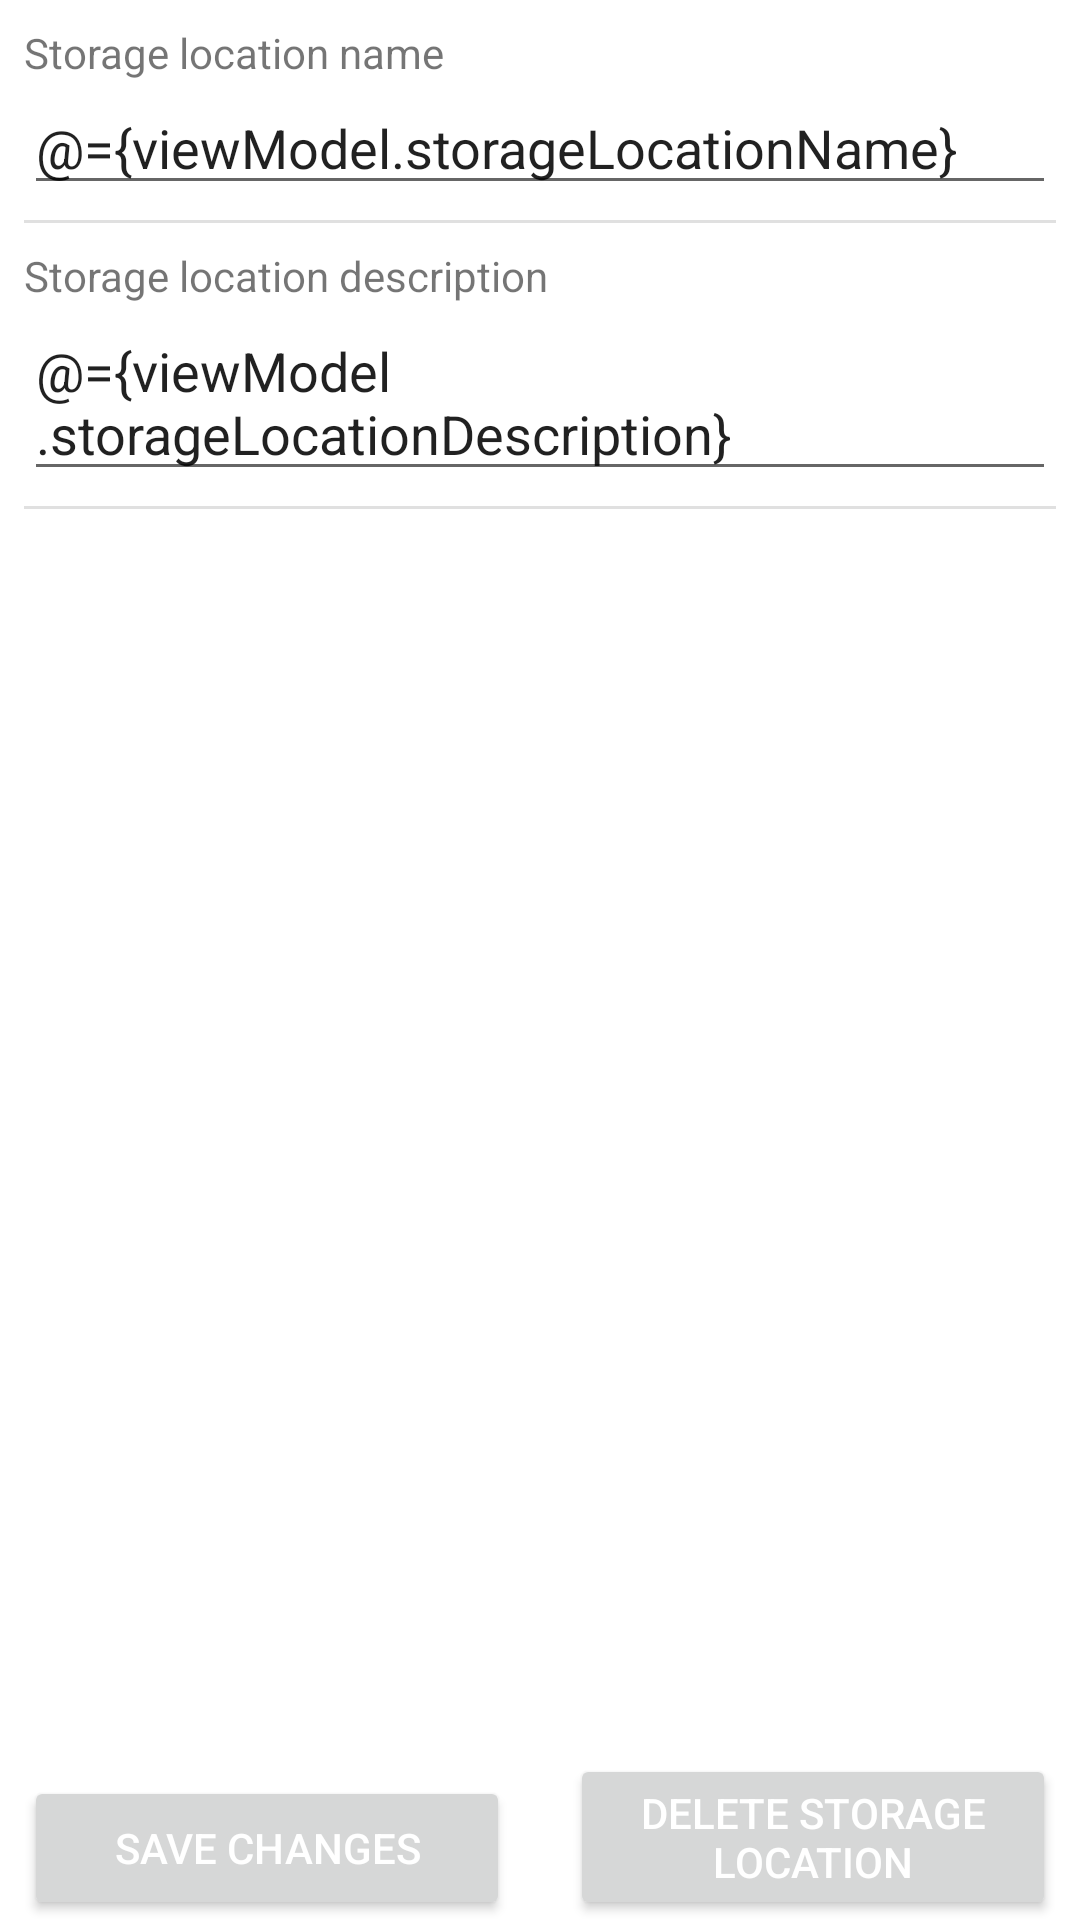

The Android layout XML behind this screen, and the referenced resources:
<!-- AndroidManifest.xml: application theme Theme.MyPantry -->
<!-- res/layout/fragment_storage_location_detail.xml -->
<?xml version="1.0" encoding="utf-8"?>
<layout xmlns:android="http://schemas.android.com/apk/res/android"
    xmlns:app="http://schemas.android.com/apk/res-auto">

    <data>

        <variable
            name="viewModel"
            type="com.hermanowicz.pantry.ui.storage_location_detail.StorageLocationDetailViewModel" />
    </data>

    <androidx.constraintlayout.widget.ConstraintLayout
        android:layout_width="match_parent"
        android:layout_height="wrap_content">

        <ScrollView
            android:layout_width="match_parent"
            android:layout_height="match_parent"
            android:paddingBottom="@dimen/button_bottom_padding">

            <androidx.constraintlayout.widget.ConstraintLayout
                android:layout_width="match_parent"
                android:layout_height="wrap_content">

                <TextView
                    android:id="@+id/storageLocationNameText"
                    android:layout_width="match_parent"
                    android:layout_height="wrap_content"
                    android:layout_margin="8dp"
                    android:text="@string/form_storage_location_name"
                    app:layout_constraintStart_toStartOf="parent"
                    app:layout_constraintTop_toTopOf="parent" />

                <com.google.android.material.textfield.TextInputEditText
                    android:id="@+id/storageLocationNameInput"
                    android:layout_width="match_parent"
                    android:layout_height="wrap_content"
                    android:layout_marginHorizontal="@dimen/edittext_sides_margin"
                    android:text="@={viewModel.storageLocationName}"
                    app:layout_constraintEnd_toEndOf="parent"
                    app:layout_constraintStart_toStartOf="parent"
                    app:layout_constraintTop_toBottomOf="@id/storageLocationNameText" />

                <View
                    android:id="@+id/dividerAfterStorageLocationName"
                    style="@style/Divider"
                    app:layout_constraintEnd_toEndOf="parent"
                    app:layout_constraintStart_toStartOf="parent"
                    app:layout_constraintTop_toBottomOf="@id/storageLocationNameInput" />

                <TextView
                    android:id="@+id/storageLocationDescriptionText"
                    android:layout_width="match_parent"
                    android:layout_height="wrap_content"
                    android:layout_margin="8dp"
                    android:text="@string/form_storage_location_description"
                    app:layout_constraintStart_toStartOf="parent"
                    app:layout_constraintTop_toBottomOf="@id/dividerAfterStorageLocationName" />

                <com.google.android.material.textfield.TextInputEditText
                    android:id="@+id/storageLocationDescriptionInput"
                    android:layout_width="match_parent"
                    android:layout_height="wrap_content"
                    android:layout_marginHorizontal="@dimen/edittext_sides_margin"
                    android:text="@={viewModel.storageLocationDescription}"
                    app:layout_constraintEnd_toEndOf="parent"
                    app:layout_constraintStart_toStartOf="parent"
                    app:layout_constraintTop_toBottomOf="@id/storageLocationDescriptionText" />

                <View
                    android:id="@+id/dividerAfterStorageLocationDescription"
                    style="@style/Divider"
                    app:layout_constraintEnd_toEndOf="parent"
                    app:layout_constraintStart_toStartOf="parent"
                    app:layout_constraintTop_toBottomOf="@id/storageLocationDescriptionInput" />

            </androidx.constraintlayout.widget.ConstraintLayout>

        </ScrollView>

        <Button
            android:id="@+id/button_updateStorageLocation"
            style="@style/CustomButton"
            android:layout_width="0dp"
            android:layout_height="wrap_content"
            android:layout_marginStart="@dimen/button_sides_margin"
            android:layout_marginEnd="@dimen/button_sides_margin"
            android:onClick="@{() -> viewModel.onClickUpdateStorageLocation()}"
            android:text="@string/button_save_changes"
            app:layout_constraintBottom_toBottomOf="parent"
            app:layout_constraintStart_toStartOf="parent"
            app:layout_constraintWidth_default="percent"
            app:layout_constraintWidth_percent=".45" />

        <Button
            android:id="@+id/button_deleteStorageLocation"
            style="@style/CustomButton"
            android:layout_width="0dp"
            android:layout_height="wrap_content"
            android:layout_marginStart="@dimen/button_sides_margin"
            android:layout_marginEnd="@dimen/button_sides_margin"
            android:onClick="@{() -> viewModel.onClickDeleteStorageLocation()}"
            android:text="@string/button_delete_storage_location"
            app:layout_constraintBottom_toBottomOf="parent"
            app:layout_constraintEnd_toEndOf="parent"
            app:layout_constraintWidth_default="percent"
            app:layout_constraintWidth_percent=".45" />

    </androidx.constraintlayout.widget.ConstraintLayout>
</layout>
<!-- resources referenced by this layout -->
<resources>
  <dimen name="button_bottom_padding">150dp</dimen>
  <dimen name="button_sides_margin">8dp</dimen>
  <dimen name="edittext_sides_margin">8dp</dimen>
  <string name="button_delete_storage_location">Delete storage location</string>
  <string name="button_save_changes">Save changes</string>
  <string name="form_storage_location_description">Storage location description</string>
  <string name="form_storage_location_name">Storage location name</string>
  <style name="CustomButton" parent="Widget.AppCompat.Button">
          <item name="android:textColor">@color/white</item>
      </style>
  <style name="Divider">
          <item name="android:layout_width">match_parent</item>
          <item name="android:layout_height">1dp</item>
          <item name="android:background">?android:attr/listDivider</item>
          <item name="android:layout_marginTop">@dimen/divider_margin</item>
          <item name="android:layout_marginHorizontal">8dp</item>
      </style>
  <style name="Theme.MyPantry" parent="Theme.MaterialComponents.DayNight.DarkActionBar">
          
          <item name="colorPrimary">@color/blue_700</item>
          <item name="colorPrimaryVariant">@color/blue_900</item>
          <item name="colorOnPrimary">@color/white</item>
          
          <item name="colorSecondary">@color/blue_200</item>
          <item name="colorSecondaryVariant">@color/blue_900</item>
          <item name="colorOnSecondary">@color/black</item>
          
          <item name="android:statusBarColor">?attr/colorPrimary</item>
          
          <item name="cardBackgroundColor">@color/blue_50</item>
      </style>
  <color name="white">#FFFFFFFF</color>
  <dimen name="divider_margin">5dp</dimen>
  <color name="blue_700">#1976D2</color>
  <color name="blue_900">#1A237E</color>
  <color name="blue_200">#90CAF9</color>
  <color name="black">#FF000000</color>
  <color name="blue_50">#E3F2FD</color>
</resources>
